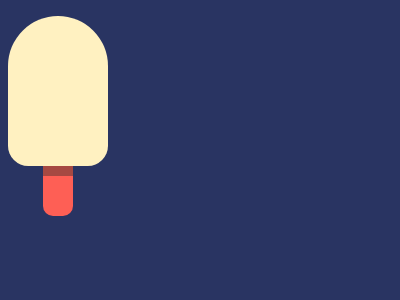

Recreate this image using only HTML and CSS.

<!doctype html>
<html lang="en">
<head>
  <meta charset="UTF-8">
  <meta name="viewport"
        content="width=device-width, user-scalable=no, initial-scale=1.0, maximum-scale=1.0, minimum-scale=1.0">
  <meta http-equiv="X-UA-Compatible" content="ie=edge">
  <title>Document</title>
  <style>
    html {background: #293462;}
    div {
      background: #FFF1C1;
      border-radius: 99vw 99vw 160px 160px;
      /*margin: 50px 150px 100px;*/

      /* The one in the website is because it limit the screen size to be 400px * 300px.*/
      width: 100px;
      height: 150px;
    }
    p {
      background: #FE5F55;
      width: 30px;
      height: 40px;
      /*position: fixed;
      top: 200;
      left: 185;*/
      transform: translate(35px, 150px);
      border-radius: 0 0 10px 10px;
      /*box-shadow:inset 0 10px 0 0 #A64942;*/
      border-top: 10px solid #A64942;
    }
  </style>
</head>
<body>

<div><p></p></div>

</body>
</html>
